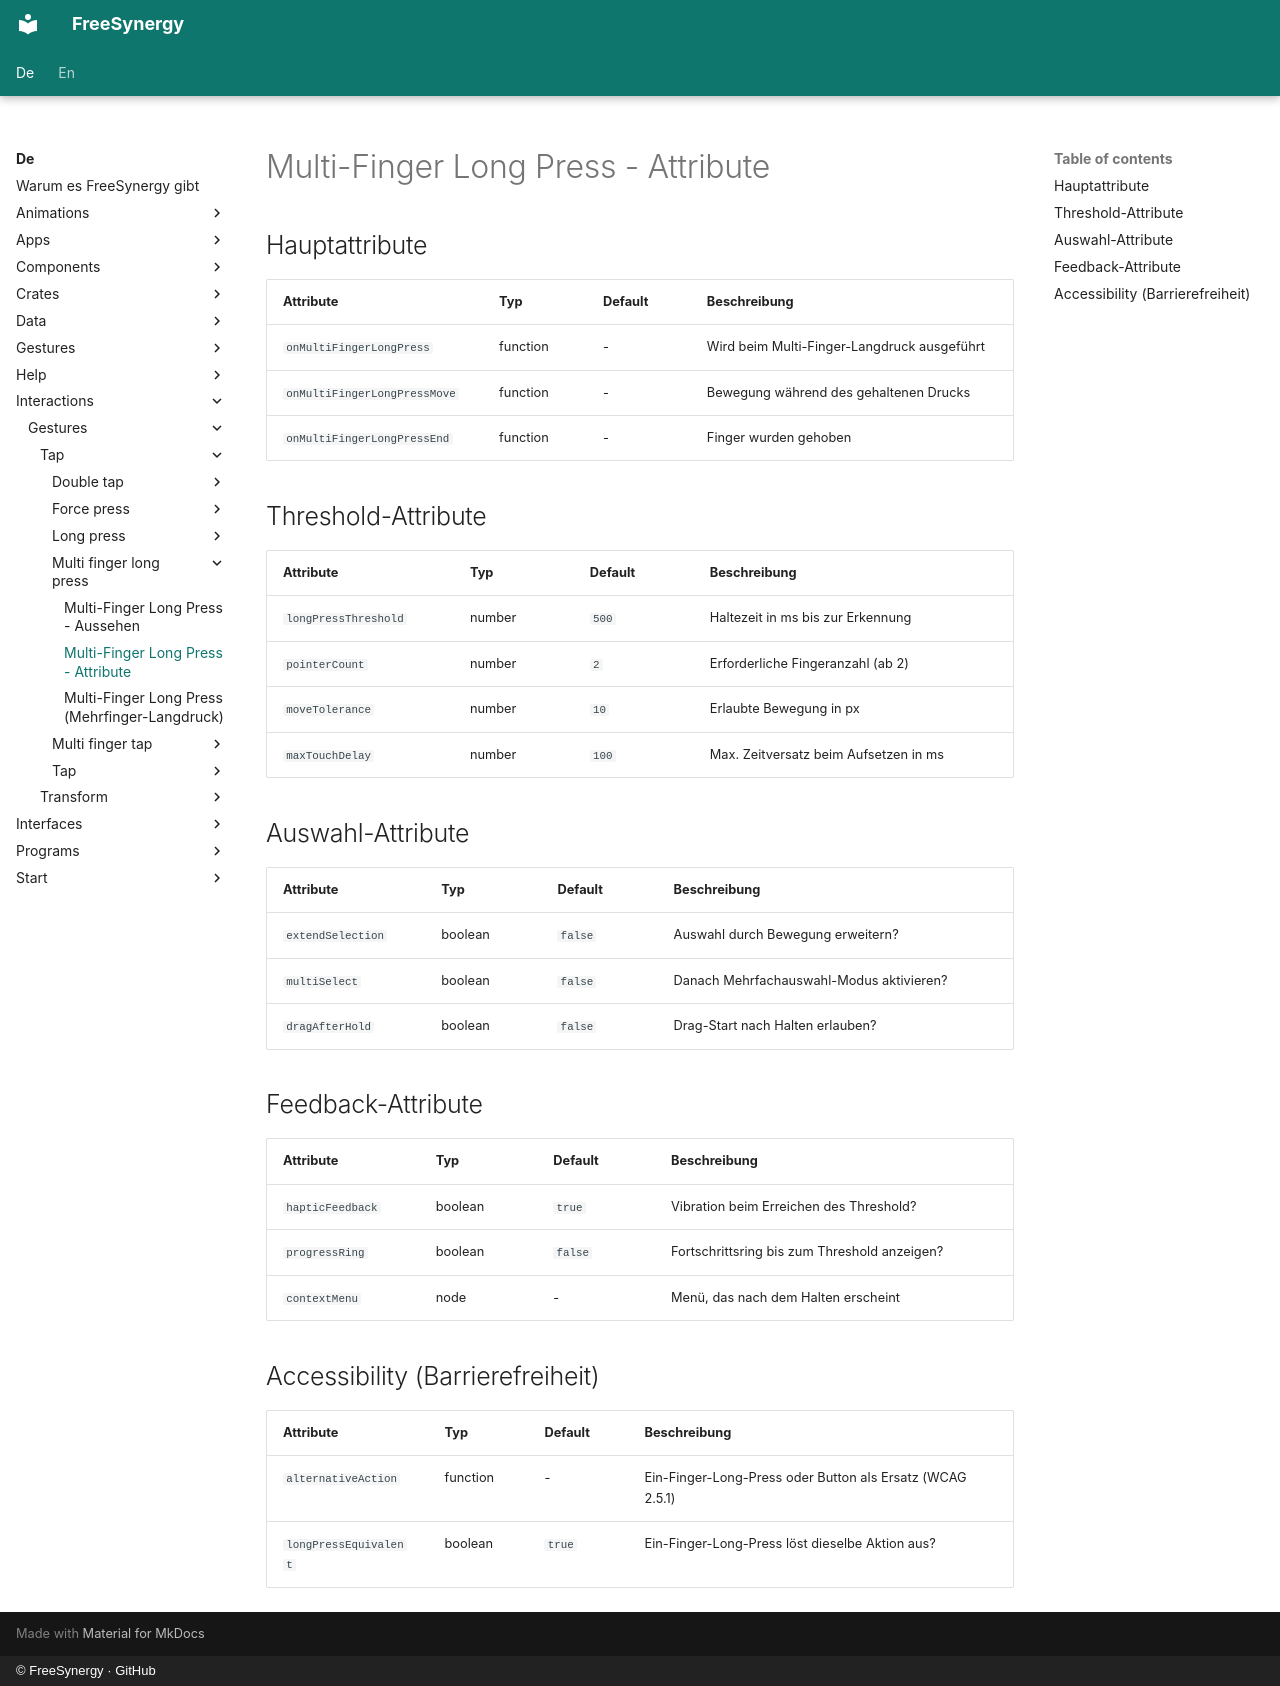

repository: FreeSynergy/fs-documentation · page: de/interactions/gestures/tap/multi-finger-long-press/attributes/index.html · generator: mkdocs · copyright: © FreeSynergy · GitHub

# Multi-Finger Long Press - Attribute

## Hauptattribute

| Attribute | Typ | Default | Beschreibung |
|-----------|-----|---------|--------------|
| `onMultiFingerLongPress` | function | - | Wird beim Multi-Finger-Langdruck ausgeführt |
| `onMultiFingerLongPressMove` | function | - | Bewegung während des gehaltenen Drucks |
| `onMultiFingerLongPressEnd` | function | - | Finger wurden gehoben |

## Threshold-Attribute

| Attribute | Typ | Default | Beschreibung |
|-----------|-----|---------|--------------|
| `longPressThreshold` | number | `500` | Haltezeit in ms bis zur Erkennung |
| `pointerCount` | number | `2` | Erforderliche Fingeranzahl (ab 2) |
| `moveTolerance` | number | `10` | Erlaubte Bewegung in px |
| `maxTouchDelay` | number | `100` | Max. Zeitversatz beim Aufsetzen in ms |

## Auswahl-Attribute

| Attribute | Typ | Default | Beschreibung |
|-----------|-----|---------|--------------|
| `extendSelection` | boolean | `false` | Auswahl durch Bewegung erweitern? |
| `multiSelect` | boolean | `false` | Danach Mehrfachauswahl-Modus aktivieren? |
| `dragAfterHold` | boolean | `false` | Drag-Start nach Halten erlauben? |

## Feedback-Attribute

| Attribute | Typ | Default | Beschreibung |
|-----------|-----|---------|--------------|
| `hapticFeedback` | boolean | `true` | Vibration beim Erreichen des Threshold? |
| `progressRing` | boolean | `false` | Fortschrittsring bis zum Threshold anzeigen? |
| `contextMenu` | node | - | Menü, das nach dem Halten erscheint |

## Accessibility (Barrierefreiheit)

| Attribute | Typ | Default | Beschreibung |
|-----------|-----|---------|--------------|
| `alternativeAction` | function | - | Ein-Finger-Long-Press oder Button als Ersatz (WCAG 2.5.1) |
| `longPressEquivalent` | boolean | `true` | Ein-Finger-Long-Press löst dieselbe Aktion aus? |
